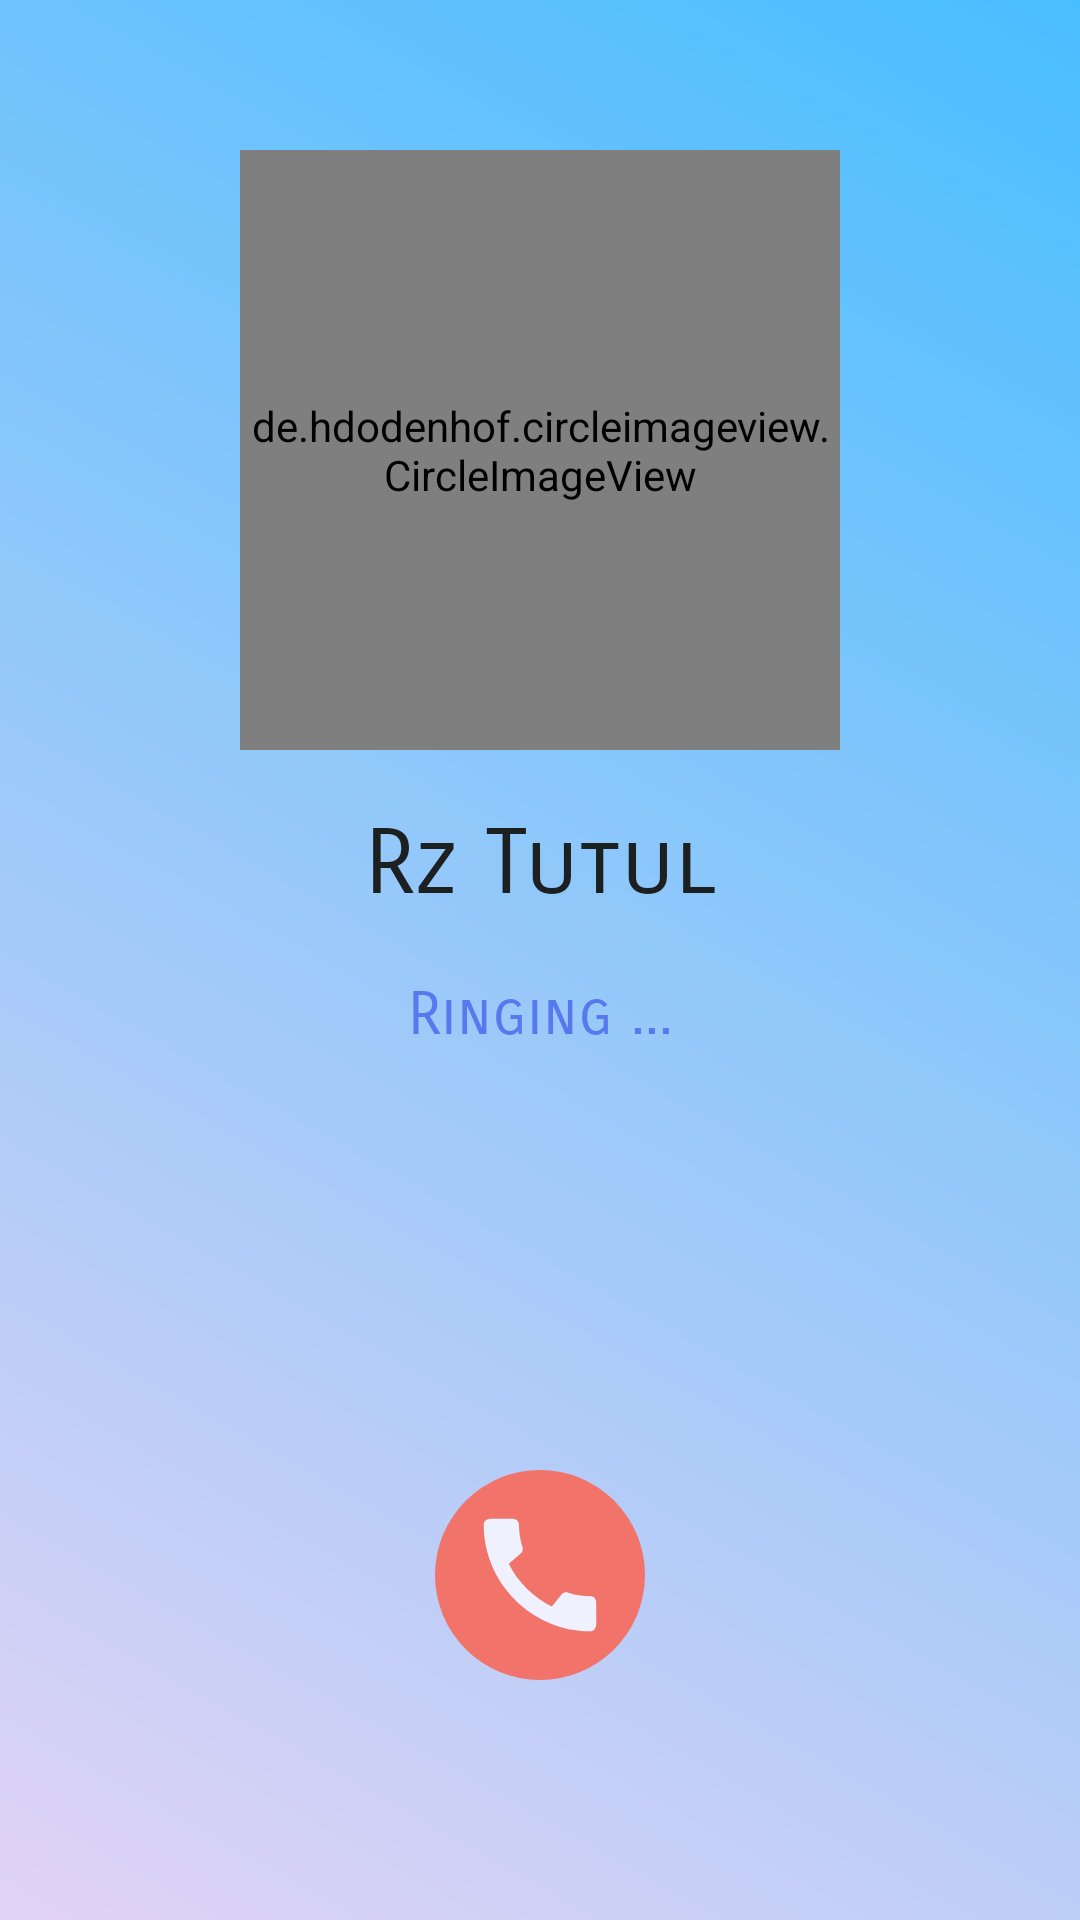

Here is an Android app screen rendered from its layout file. Give the layout XML and the strings, colors and styles it references.
<!-- AndroidManifest.xml: application theme AppTheme -->
<!-- res/layout/fragment_video_calling.xml -->
<?xml version="1.0" encoding="utf-8"?>
<androidx.constraintlayout.widget.ConstraintLayout xmlns:android="http://schemas.android.com/apk/res/android"
    xmlns:tools="http://schemas.android.com/tools"
    android:layout_width="match_parent"
    android:layout_height="match_parent"
    xmlns:app="http://schemas.android.com/apk/res-auto"
    android:background="@drawable/grad"
    tools:context=".video_calling.VideoCallingFrag">

    <de.hdodenhof.circleimageview.CircleImageView
        android:background="@drawable/circle_border"
        android:id="@+id/profile_image"
        android:layout_width="200dp"
        android:layout_height="200dp"
        app:layout_constraintEnd_toEndOf="parent"
        app:layout_constraintStart_toStartOf="parent"
        android:layout_marginTop="50dp"
        android:src="@drawable/myimage"
        app:civ_border_color="@color/colorWhite"
        app:civ_border_width="1dp"
        app:layout_constraintTop_toTopOf="parent" />

  <TextView
        android:id="@+id/nameTV"
        android:layout_marginTop="20dp"
        app:layout_constraintStart_toStartOf="parent"
        app:layout_constraintEnd_toEndOf="parent"
        app:layout_constraintTop_toBottomOf="@id/profile_image"
        android:layout_width="wrap_content"
        android:layout_height="wrap_content"
        android:text="Rz Tutul"
        android:fontFamily="sans-serif-smallcaps"
        android:textSize="30dp"
        android:textColor="@color/colorBalck"
        />


    <TextView
        android:id="@+id/text"
        android:layout_marginTop="20dp"
        app:layout_constraintStart_toStartOf="parent"
        app:layout_constraintEnd_toEndOf="parent"
        app:layout_constraintTop_toBottomOf="@id/nameTV"
        android:layout_width="wrap_content"
        android:layout_height="wrap_content"
        android:text="Ringing ..."
        android:fontFamily="sans-serif-smallcaps"
        android:textSize="20dp"
        android:textColor="@color/colorPrimary"
        />


    <ImageView
        android:id="@+id/cancelBtn"
        android:layout_width="70dp"
        android:layout_height="70dp"
        android:layout_margin="80dp"
        android:background="@drawable/round_bg_red"
        android:padding="10dp"
        android:src="@drawable/ic_baseline_call_24"
        app:layout_constraintBottom_toBottomOf="parent"
        app:layout_constraintEnd_toEndOf="parent"
        app:layout_constraintStart_toStartOf="parent" />



</androidx.constraintlayout.widget.ConstraintLayout>
<!-- resources referenced by this layout -->
<resources>
  <color name="colorBalck">#1d2021</color>
  <color name="colorPrimary">#5879EE</color>
  <color name="colorWhite">#FFFFFF</color>
  <!-- drawable grad (drawable) -->
  <?xml version="1.0" encoding="utf-8"?>
  <shape xmlns:android="http://schemas.android.com/apk/res/android"
      android:shape="rectangle">
  
      <gradient
          android:angle="45"
          android:endColor="@color/followingBg"
          android:startColor="@color/pastecolor" />
  
  </shape>
  <!-- drawable ic_baseline_call_24 (drawable) -->
  <vector android:height="24dp" android:tint="#F0F1FF"
      android:viewportHeight="24" android:viewportWidth="24"
      android:width="24dp" xmlns:android="http://schemas.android.com/apk/res/android">
      <path android:fillColor="@android:color/white" android:pathData="M20.01,15.38c-1.23,0 -2.42,-0.2 -3.53,-0.56 -0.35,-0.12 -0.74,-0.03 -1.01,0.24l-1.57,1.97c-2.83,-1.35 -5.48,-3.9 -6.89,-6.83l1.95,-1.66c0.27,-0.28 0.35,-0.67 0.24,-1.02 -0.37,-1.11 -0.56,-2.3 -0.56,-3.53 0,-0.54 -0.45,-0.99 -0.99,-0.99H4.19C3.65,3 3,3.24 3,3.99 3,13.28 10.73,21 20.01,21c0.71,0 0.99,-0.63 0.99,-1.18v-3.45c0,-0.54 -0.45,-0.99 -0.99,-0.99z"/>
  </vector>
  <!-- drawable myimage: jpg bitmap (drawable, 49933 bytes) -->
  <!-- drawable round_bg_red (drawable) -->
  <?xml version="1.0" encoding="utf-8"?>
  <shape android:shape="oval" xmlns:android="http://schemas.android.com/apk/res/android">
  
  
      <solid android:color="#F1736A"/>
  </shape>
  <style name="AppTheme" parent="Theme.MaterialComponents.Light.NoActionBar">
          
          <item name="colorPrimary">@color/colorPrimary</item>
          <item name="colorPrimaryDark">@color/colorPrimaryDark</item>
          <item name="colorAccent">@color/colorAccent</item>
      </style>
  
  
      //ForBottomSheet
  <color name="followingBg">#49BEFF</color>
  <color name="pastecolor">#E2D3F5</color>
  <color name="colorPrimaryDark">#5879EE</color>
  <color name="colorAccent">#5879EE</color>
</resources>
